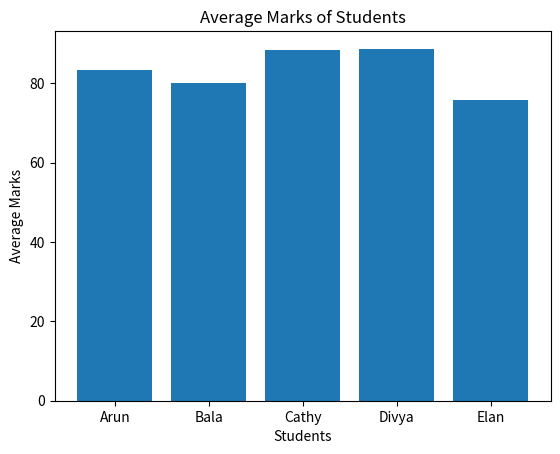

Generate this figure with matplotlib:
import pandas as pd
import matplotlib.pyplot as plt
data = {
    "Name": ["Arun", "Bala", "Cathy", "Divya", "Elan"],
    "Maths": [85, 78, 92, 88, 76],
    "Science": [90, 82, 88, 91, 79],
    "English": [75, 80, 85, 87, 72]
}
# Convert to DataFrame
df = pd.DataFrame(data)
# Display dataset
print("Student Data:\n", df)
# Calculate average marks
df["Average"] = df[["Maths", "Science", "English"]].mean(axis=1)
print("\nWith Average:\n", df)
# Find topper
topper = df.loc[df["Average"].idxmax()]
print("\nTopper:\n", topper)
# Basic statistics
print("\nStatistics:\n", df.describe())
# Plot average marks
plt.bar(df["Name"], df["Average"])
plt.title("Average Marks of Students")
plt.xlabel("Students")
plt.ylabel("Average Marks")
plt.show()
